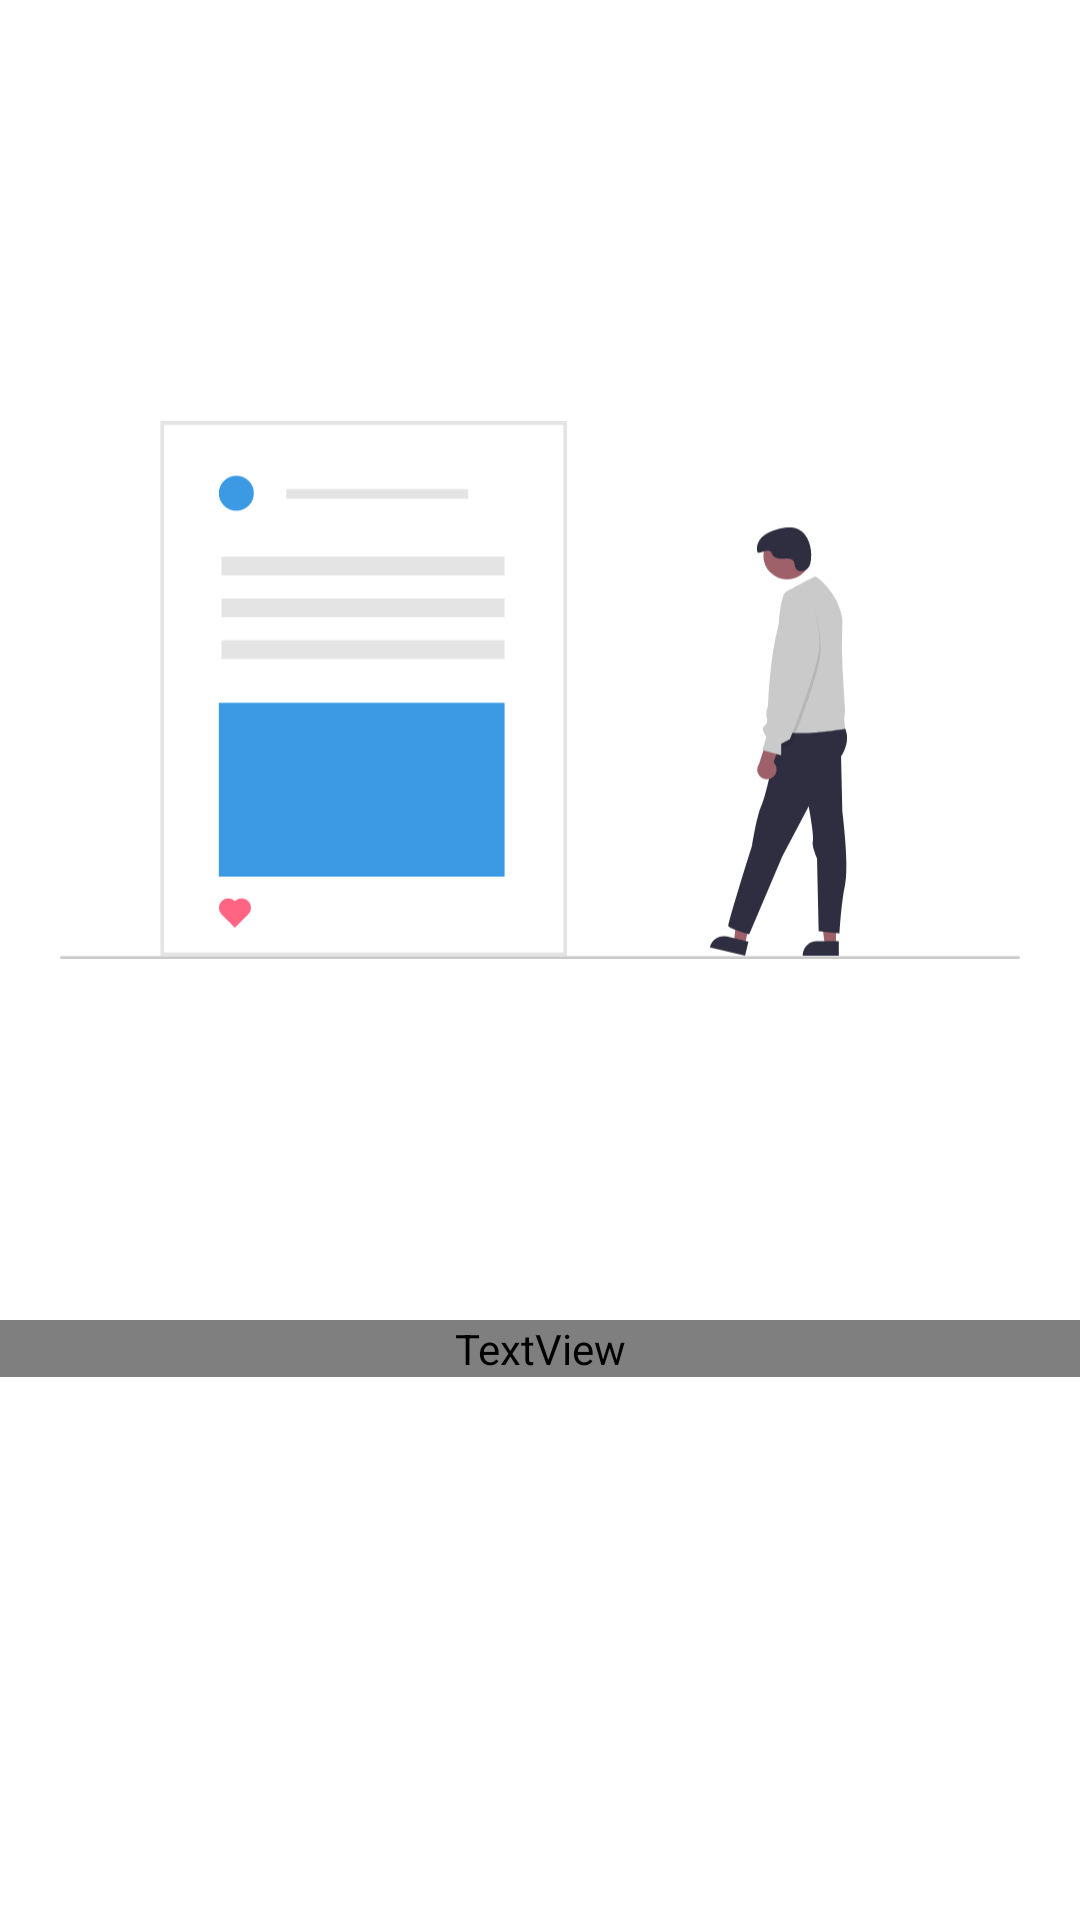

The Android layout XML behind this screen, and the referenced resources:
<!-- AndroidManifest.xml: application theme Theme.Ceritaku -->
<!-- res/layout/layout_board3.xml -->
<?xml version="1.0" encoding="utf-8"?>
<androidx.constraintlayout.widget.ConstraintLayout xmlns:android="http://schemas.android.com/apk/res/android"
    xmlns:app="http://schemas.android.com/apk/res-auto"
    android:layout_width="match_parent"
    android:layout_height="match_parent">

    <ImageView
        android:id="@+id/imageView2"
        android:layout_width="0dp"
        android:layout_height="0dp"
        android:layout_marginStart="20dp"
        android:layout_marginTop="20dp"
        android:layout_marginEnd="20dp"
        android:layout_marginBottom="200dp"
        app:layout_constraintBottom_toBottomOf="parent"
        app:layout_constraintEnd_toEndOf="parent"
        app:layout_constraintHorizontal_bias="1.0"
        app:layout_constraintStart_toStartOf="parent"
        app:layout_constraintTop_toTopOf="parent"
        app:layout_constraintVertical_bias="0.0"
        app:srcCompat="@drawable/ic_sharephoto"
        android:contentDescription="@string/Onboard_icon3" />

    <TextView
        android:id="@+id/textView8"
        android:layout_width="0dp"
        android:layout_height="wrap_content"
        android:fontFamily="@font/notomedium"
        android:text="@string/Onboard_text3"
        android:textAlignment="center"
        android:textColor="#EBE7E7"
        android:textSize="20sp"
        app:layout_constraintEnd_toEndOf="parent"
        app:layout_constraintHorizontal_bias="0.427"
        app:layout_constraintStart_toStartOf="parent"
        app:layout_constraintTop_toBottomOf="@+id/imageView2" />
</androidx.constraintlayout.widget.ConstraintLayout>
<!-- resources referenced by this layout -->
<resources>
  <!-- drawable ic_sharephoto: vector/xml drawable (drawable, 4603 chars, omitted) -->
  <string name="Onboard_icon3">icon3</string>
  <string name="Onboard_text3">also you can add a picture</string>
  <style name="Theme.Ceritaku" parent="Theme.MaterialComponents.DayNight.NoActionBar">
          
          <item name="colorPrimary">?attr/colorControlNormal</item>
          <item name="colorPrimaryVariant">#7E7D7D</item>
          <item name="colorOnPrimary">@color/white</item>
          
          <item name="colorSecondary">@color/teal_200</item>
          <item name="colorSecondaryVariant">@color/teal_700</item>
          <item name="colorOnSecondary">@color/black</item>
          
          <item name="android:statusBarColor" tools:targetApi="l">?attr/colorPrimaryVariant</item>
          
      </style>
  <!-- not gathered from this repository: default colours our renderer supplied (Android Studio template values) -->
  <color name="teal_200">#FF03DAC5</color>
  <color name="teal_700">#FF018786</color>
  <color name="black">#FF000000</color>
  <color name="white">#FFFFFFFF</color>
</resources>
